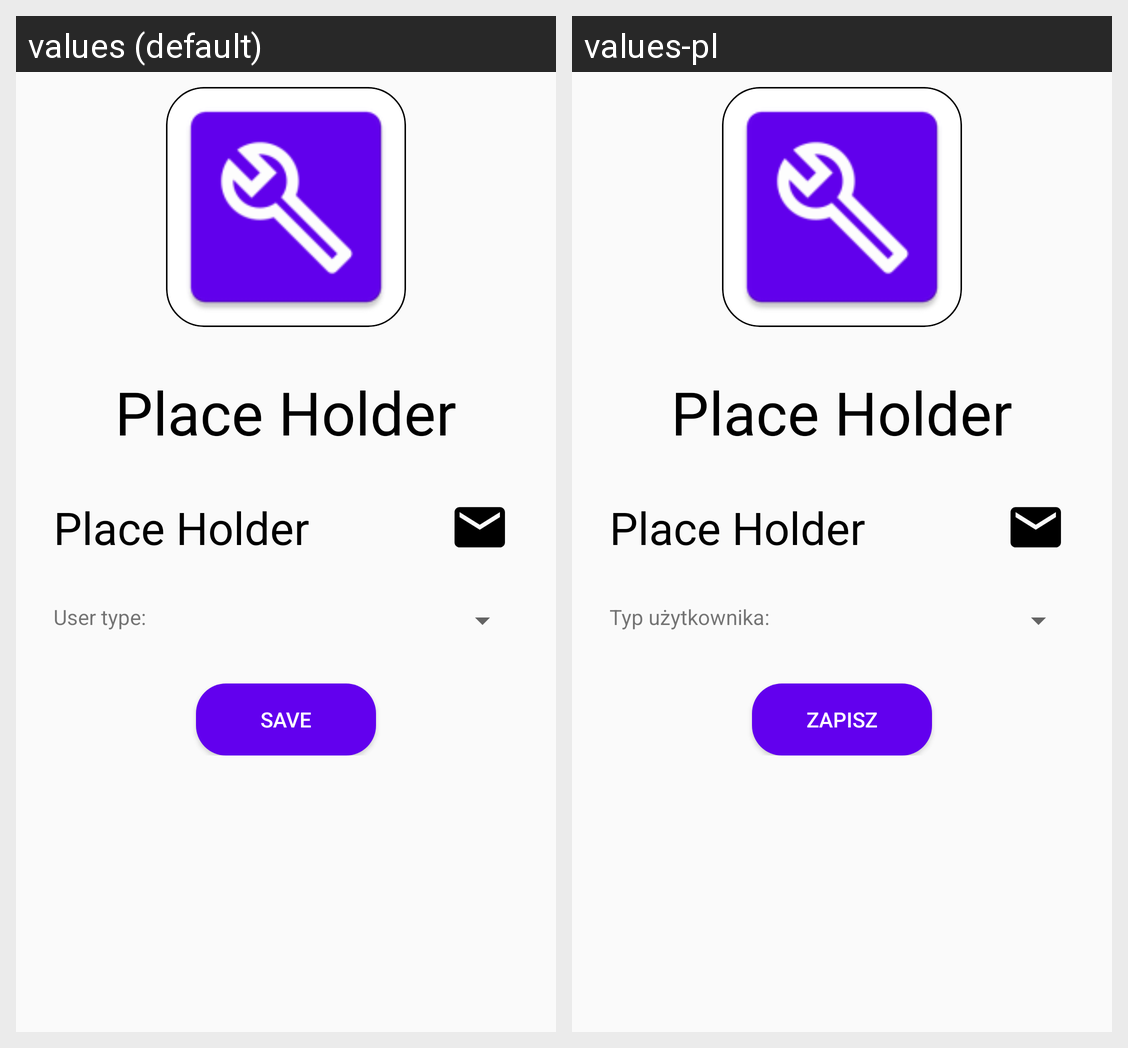

For this localized Android screen grid, give each drawn string resource with its value in every locale shown.
Android screen res/layout/content_user.xml rendered under 2 locales, left to right: values (default), values-pl. Device: Nexus 5 (rendered at 1080×1920; each locale shown at half size, 540×960, under a caption strip naming it); theme AppTheme.
Strings drawn on this screen, with the default value and each locale's value (text and hints the layout hard-codes, and strings that could not be matched under every locale, appear in the picture but are not listed):

place_holder
  values: Place Holder
  values-pl: Place Holder  [not translated; the default value is used]

user_type
  values: User type:
  values-pl: Typ użytkownika:

save
  values: Save
  values-pl: Zapisz
